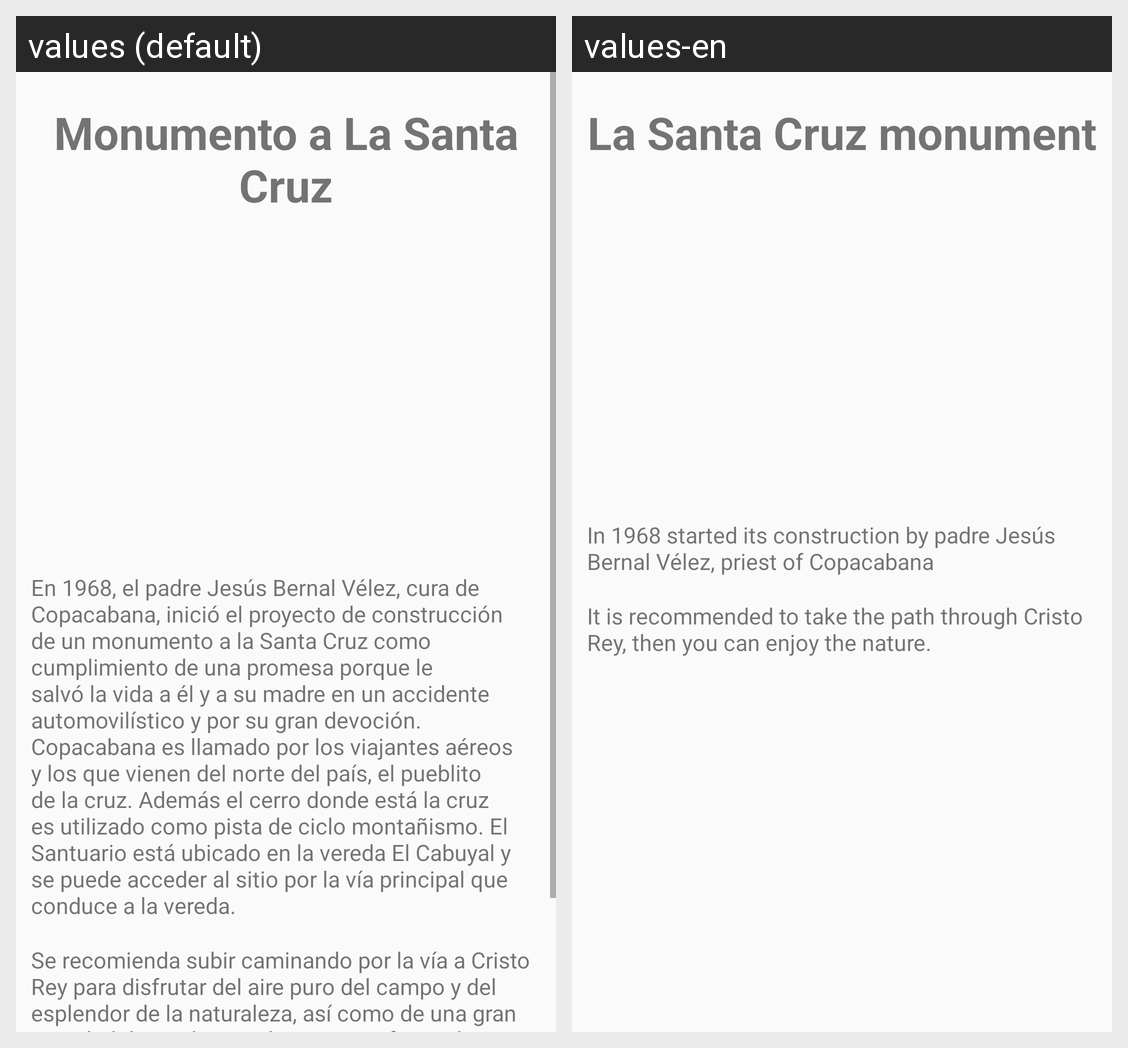

For this localized Android screen grid, give each drawn string resource with its value in every locale shown.
Android screen res/layout/activity_cruz.xml rendered under 2 locales, left to right: values (default), values-en. Device: Nexus 5 (rendered at 1080×1920; each locale shown at half size, 540×960, under a caption strip naming it); theme AppTheme.
Strings drawn on this screen, with the default value and each locale's value (text and hints the layout hard-codes, and strings that could not be matched under every locale, appear in the picture but are not listed):

cruz
  values: Monumento a La Santa Cruz
  values-en: La Santa Cruz monument

cruz_info1
  values: En 1968, el padre Jesús Bernal Vélez, cura de Copacabana, inició el proyecto de construcción de un monumento a la Santa Cruz como cumplimiento de una promesa porque le salvó la vida a él y a su madre en un accidente automovilístico y por su gran devoción. Copacabana es llamado por los viajantes aéreos y los que vienen del norte del país, el pueblito de la cruz. Además el cerro donde está la cruz …[clipped]
  values-en: In 1968 started its construction by padre Jesús Bernal Vélez, priest of Copacabana

cruz_info2
  values: Se recomienda subir caminando por la vía a Cristo Rey para disfrutar del aire puro del campo y del esplendor de la naturaleza, así como de una gran variedad de productos típicos que ofrecen los residentes. La cima es un mirador que ofrece una maravillosa vista de los municipos de Bello y Copacabana. La otra opción es tomar un colectivo a media cuadra del parque que sube hasta el cerro.
  values-en: It is recommended to take the path through Cristo Rey, then you can enjoy the nature.
